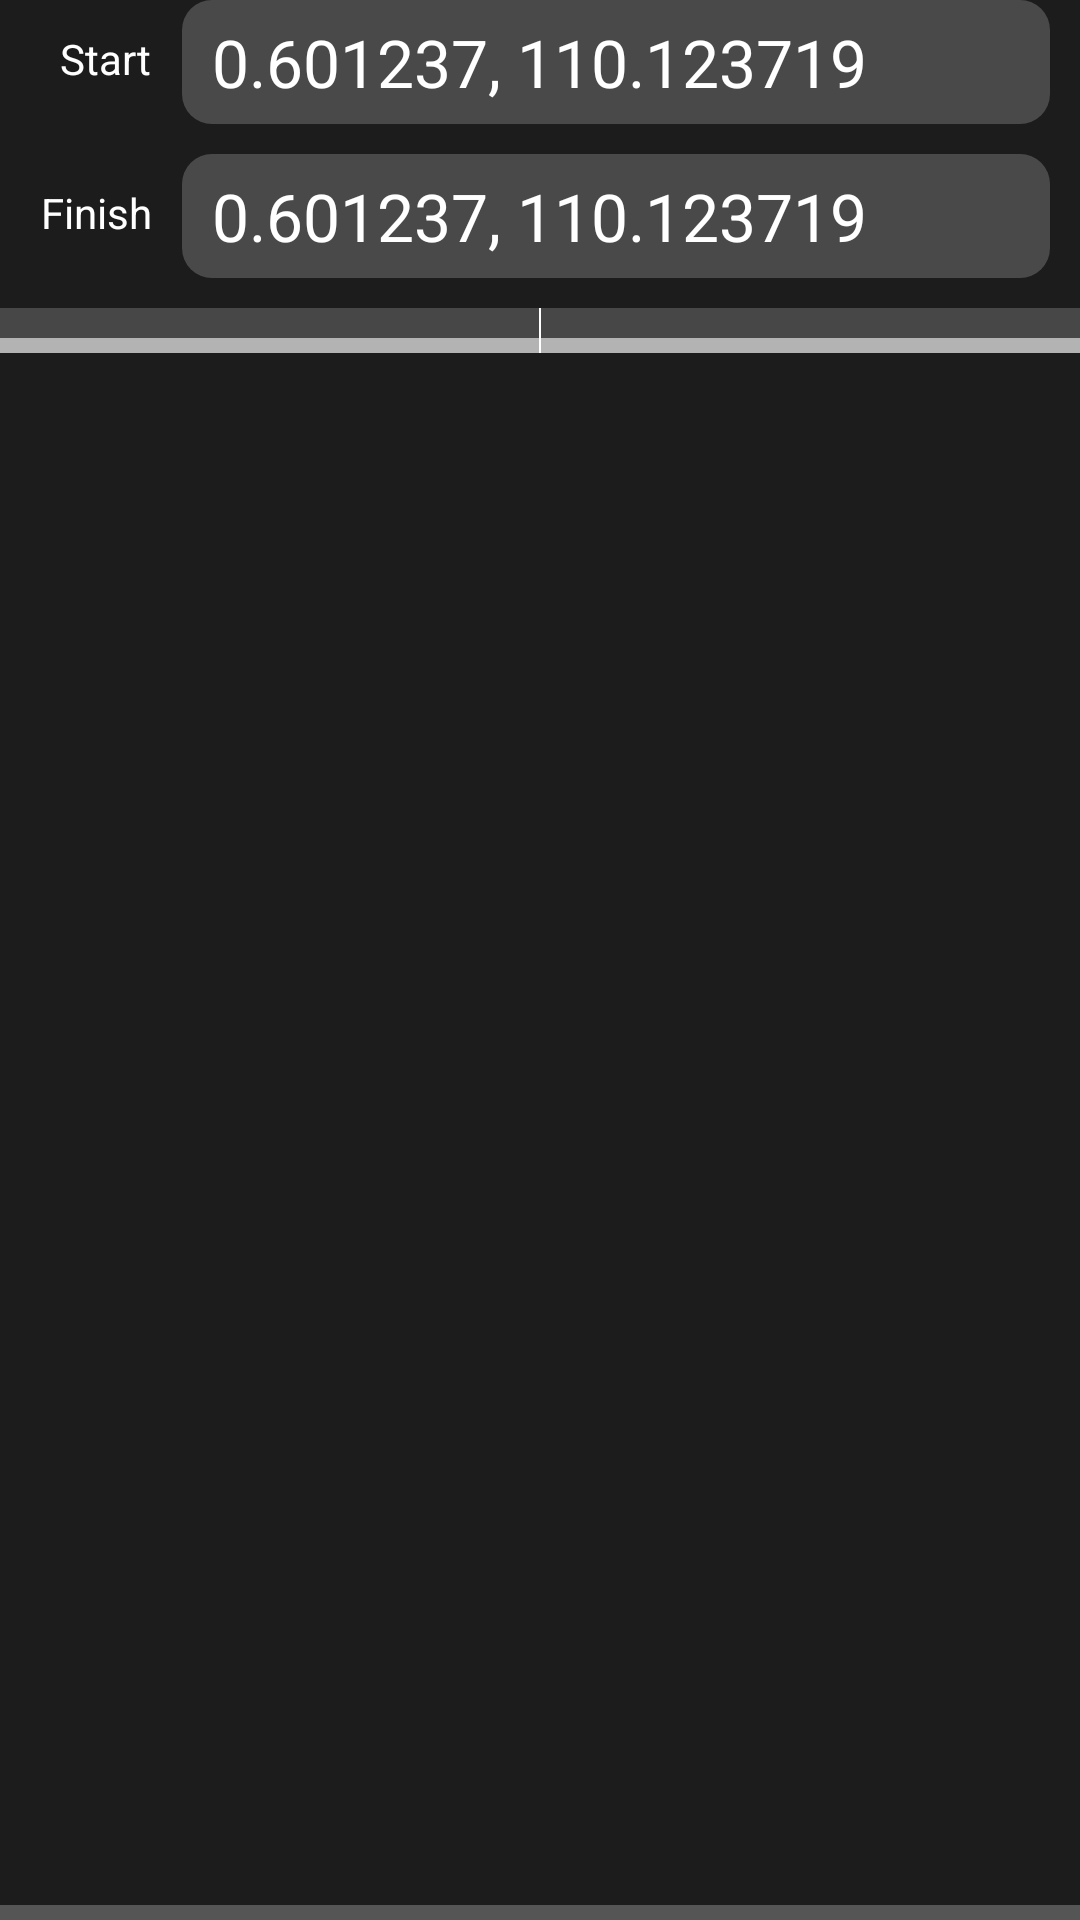

Here is an Android app screen rendered from its layout file. Give the layout XML and the strings, colors and styles it references.
<!-- AndroidManifest.xml: application theme AppTheme -->
<!-- res/layout/map_info_begin_nav.xml -->
<?xml version="1.0" encoding="utf-8"?>
<RelativeLayout xmlns:android="http://schemas.android.com/apk/res/android"
    android:orientation="vertical" android:layout_width="match_parent"
    android:layout_height="wrap_content"
    android:background="@drawable/infobar_background">

    <TextView
        android:layout_width="wrap_content"
        android:layout_height="wrap_content"
        android:text="Start"
        android:id="@+id/textView"
        android:textColor="@android:color/white"
        android:layout_alignParentTop="true"
        android:layout_alignParentLeft="true"
        android:layout_marginLeft="20dp"
        android:layout_marginTop="10dp" />

    <TextView
        android:layout_width="wrap_content"
        android:layout_height="wrap_content"
        android:text="Finish"
        android:id="@+id/textView2"
        android:textColor="@android:color/white"
        android:layout_toLeftOf="@+id/finishLatLong"
        android:layout_marginTop="10dp"
        android:layout_marginRight="10dp"
        android:layout_alignTop="@+id/finishLatLong" />

    <TextView
        android:layout_width="fill_parent"
        android:layout_height="wrap_content"
        android:textAppearance="?android:attr/textAppearanceLarge"
        android:text="0.601237, 110.123719"
        android:id="@+id/startLatLong"
        android:textColor="#ffffffff"
        android:layout_gravity="center_horizontal"
        android:layout_centerHorizontal="true"
        android:layout_alignParentTop="true"
        android:layout_marginBottom="10dp"
        android:background="@drawable/rounded_rect_button"
        android:layout_toRightOf="@+id/textView"
        android:layout_marginLeft="10dp"
        android:layout_marginRight="10dp" />

    <TextView
        android:layout_width="fill_parent"
        android:layout_height="wrap_content"
        android:textAppearance="?android:attr/textAppearanceLarge"
        android:text="0.601237, 110.123719"
        android:id="@+id/finishLatLong"
        android:textColor="#ffffffff"
        android:layout_gravity="center_horizontal"
        android:layout_marginBottom="10dp"
        android:layout_below="@+id/startLatLong"
        android:layout_centerHorizontal="true"
        android:background="@drawable/rounded_rect_button"
        android:layout_marginRight="10dp"
        android:layout_alignLeft="@+id/startLatLong" />

    <LinearLayout
        android:layout_width="fill_parent"
        android:layout_height="wrap_content"
        android:layout_below="@+id/finishLatLong"
        android:orientation="horizontal"
        android:divider="@drawable/abc_list_divider_mtrl_alpha"
        android:showDividers="middle" >

        <ImageButton
            android:layout_width="wrap_content"
            android:layout_height="wrap_content"
            android:id="@+id/imageButton"
            android:src="@drawable/ic_directions_white_36dp"
            android:background="@drawable/infobar_button"
            android:layout_below="@+id/textView5"
            android:layout_column="0"
            android:layout_row="0"
            android:layout_weight="1" />

        <ImageButton
            android:layout_width="wrap_content"
            android:layout_height="wrap_content"
            android:id="@+id/imageButton2"
            android:src="@drawable/ic_close_white_36dp"
            android:background="@drawable/infobar_button"
            android:layout_below="@+id/textView5"
            android:layout_toRightOf="@+id/imageButton"
            android:layout_column="1"
            android:layout_row="0"
            android:adjustViewBounds="false"
            android:layout_weight="1" />
    </LinearLayout>

</RelativeLayout>
<!-- resources referenced by this layout -->
<resources>
  <!-- drawable infobar_background (drawable) -->
  <?xml version="1.0" encoding="utf-8"?>
  <layer-list xmlns:android="http://schemas.android.com/apk/res/android">
      <item>
          <shape android:shape="rectangle">
              <solid
                  android:color="#a000"
                  />
          </shape>
      </item>
      <item
          android:bottom="5dp"
          >
          <shape android:shape="rectangle">
              <solid
                  android:color="#a000"
                  />
          </shape>
      </item>
  </layer-list>
  <!-- drawable infobar_button (drawable) -->
  <?xml version="1.0" encoding="utf-8"?>
  <selector xmlns:android="http://schemas.android.com/apk/res/android">
      <item android:state_pressed="true"
          android:drawable="@drawable/infobar_button_pressed" />
      <item android:drawable="@drawable/infobar_button_default" />
  </selector>
  <!-- drawable rounded_rect_button (drawable) -->
  <?xml version="1.0" encoding="utf-8"?>
  <selector xmlns:android="http://schemas.android.com/apk/res/android">
      <item android:state_pressed="true"
          android:drawable="@drawable/rounded_rect_button_pressed" />
      <item android:drawable="@drawable/rounded_rect_button_default" />
  </selector>
  <style name="AppTheme" parent="Theme.AppCompat.Light.DarkActionBar">
          
          <item name="actionBarStyle">@style/Widget.ActionBar</item>
          <item name="android:windowBackground">@android:color/white</item>
      </style>
  <!-- drawable infobar_button_pressed (drawable) -->
  <?xml version="1.0" encoding="utf-8"?>
  <layer-list xmlns:android="http://schemas.android.com/apk/res/android">
      <item>
          <shape android:shape="rectangle">
              <solid
                  android:color="#cfff"
                  />
          </shape>
      </item>
      <item
          android:bottom="5dp"
          >
          <shape android:shape="rectangle">
              <solid
                  android:color="#9000"
                  />
              <padding
                  android:bottom="10dp"
                  android:left="5dp"
                  android:right="5dp"
                  android:top="5dp"/>
          </shape>
      </item>
  </layer-list>
  <!-- drawable infobar_button_default (drawable) -->
  <?xml version="1.0" encoding="utf-8"?>
  <layer-list xmlns:android="http://schemas.android.com/apk/res/android">
      <item>
          <shape android:shape="rectangle">
              <solid
                  android:color="#afff"
                  />
          </shape>
      </item>
      <item
          android:bottom="5dp"
          >
          <shape android:shape="rectangle">
              <solid
                  android:color="#9000"
                  />
              <padding
                  android:bottom="10dp"
                  android:left="5dp"
                  android:right="5dp"
                  android:top="5dp"/>
          </shape>
      </item>
  </layer-list>
  <!-- drawable rounded_rect_button_pressed (drawable) -->
  <?xml version="1.0" encoding="utf-8"?>
  <shape xmlns:android="http://schemas.android.com/apk/res/android" android:shape="rectangle">
      <corners
          android:radius="10dp"
          />
      <solid
          android:color="#6fff"
          />
      <padding
          android:bottom="6dp"
          android:top="6dp"
          android:right="10dp"
          android:left="10dp"/>
  </shape>
  <!-- drawable rounded_rect_button_default (drawable) -->
  <?xml version="1.0" encoding="utf-8"?>
  <shape xmlns:android="http://schemas.android.com/apk/res/android" android:shape="rectangle">
      <corners
          android:radius="10dp"
          />
      <solid
          android:color="#3fff"
          />
      <padding
          android:bottom="6dp"
          android:top="6dp"
          android:right="10dp"
          android:left="10dp"/>
  </shape>
  <style name="Widget.ActionBar" parent="Widget.AppCompat.Light.ActionBar.Solid">
          <item name="background">@color/actionbar_color</item>
          
      </style>
  <color name="actionbar_color">#09B</color>
</resources>
